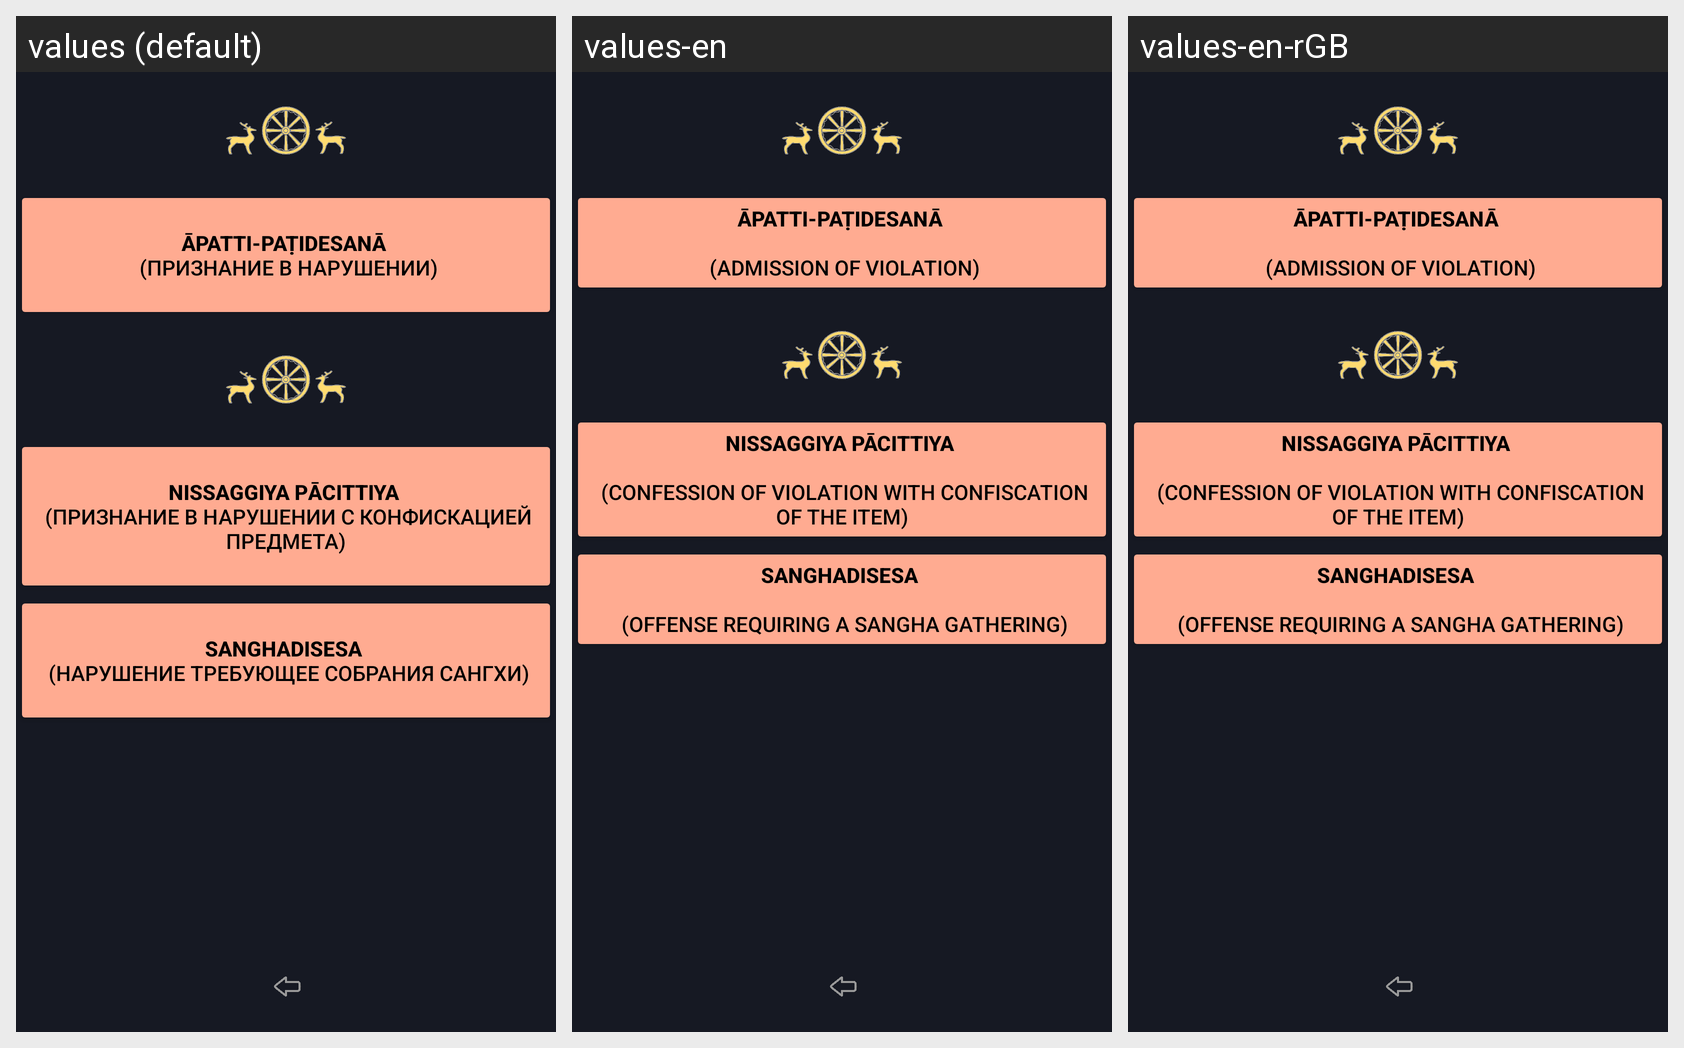

Locale-by-locale string values for the Android screen shown in this grid:
Android screen res/layout/activity_rules_bhikkhu_about_offences.xml rendered under 3 locales, left to right: values (default), values-en, values-en-rGB. Device: Nexus 5 (rendered at 1080×1920; each locale shown at half size, 540×960, under a caption strip naming it); theme Theme.Dictionary_of_pali_term.
Strings drawn on this screen, with the default value and each locale's value (text and hints the layout hard-codes, and strings that could not be matched under every locale, appear in the picture but are not listed):

textButtonOffences1
  values: 
      āpatti-paṭidesanа̄ 
       (Признание в нарушении)
      
  values-en: āpatti-paṭidesanā 
      
       (Admission of violation)
  values-en-rGB: āpatti-paṭidesanā 
      
       (Admission of violation)  [from values-en]

textButtonOffences2
  values: 
      Nissaggiya Pа̄cittiya 
       (Признание в нарушении с конфискацией предмета)
      
  values-en: Nissaggiya Pācittiya 
      
       (Confession of violation with confiscation of the item)
  values-en-rGB: Nissaggiya Pācittiya 
      
       (Confession of violation with confiscation of the item)  [from values-en]

textButtonOffences3
  values: 
      Sanghаdisesa 
       (нарушение требующее собрания сангхи)
      
  values-en: Sanghаdisesa 
      
       (offense requiring a sangha gathering)
  values-en-rGB: Sanghаdisesa 
      
       (offense requiring a sangha gathering)  [from values-en]
